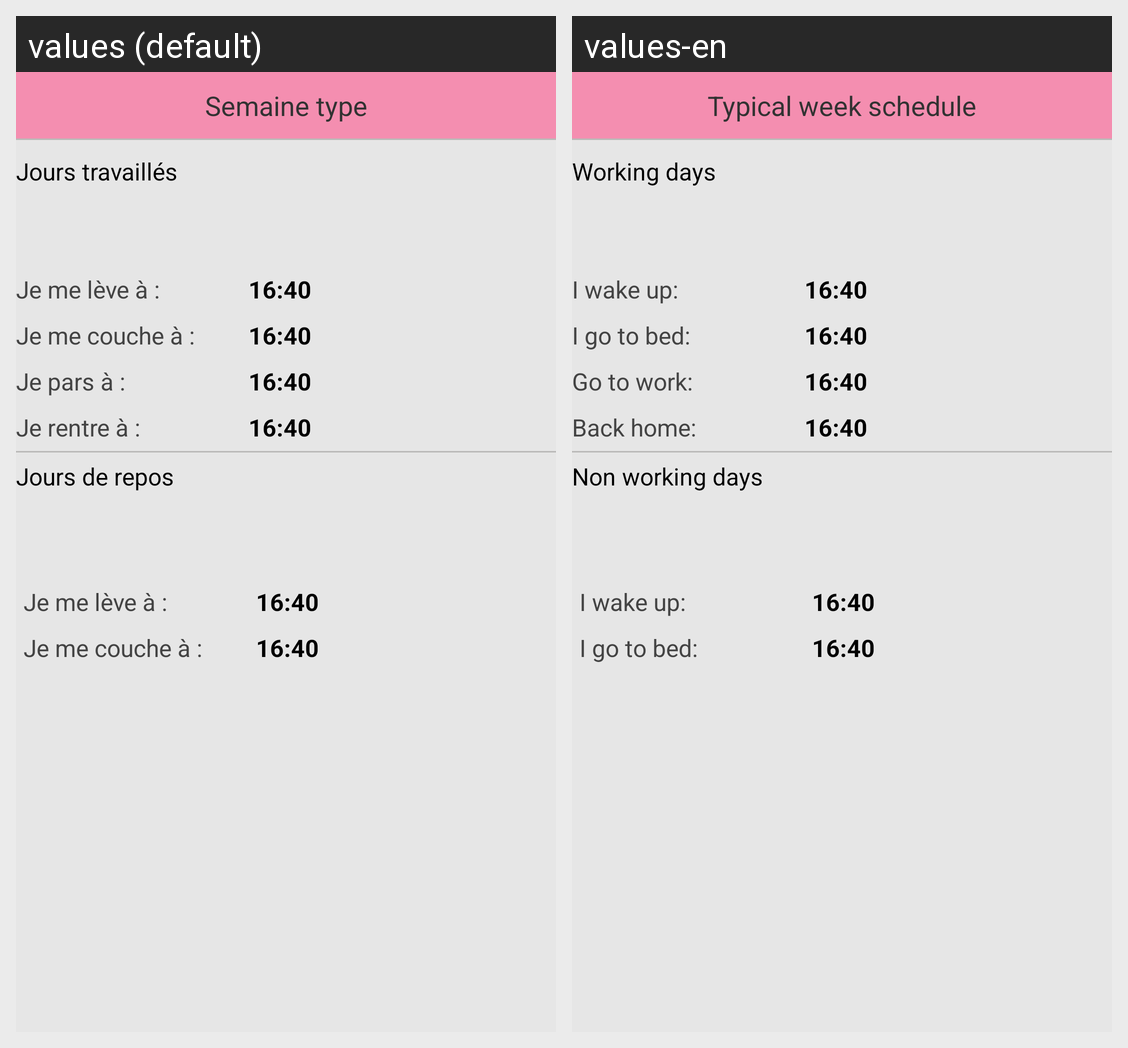

Translations of the strings shown on this Android screen, per locale in the grid:
Android screen res/layout/fragment_typical_week.xml rendered under 2 locales, left to right: values (default), values-en. Device: Nexus 5 (rendered at 1080×1920; each locale shown at half size, 540×960, under a caption strip naming it); theme DjoroTheme.
Strings drawn on this screen, with the default value and each locale's value (text and hints the layout hard-codes, and strings that could not be matched under every locale, appear in the picture but are not listed):

displayed_title_fragment_typical_week
  values: Semaine type
  values-en: Typical week schedule

WorkingDay
  values: Jours travaillés
  values-en: Working days

wakeUpTime
  values: Je me lève à :
  values-en: I wake up:

goToBedTime
  values: Je me couche à :
  values-en: I go to bed:

goToWorkTime
  values: Je pars à :
  values-en: Go to work:

backHomeTime
  values: Je rentre à :
  values-en: Back home:

nonWorkingDay
  values: Jours de repos
  values-en: Non working days
